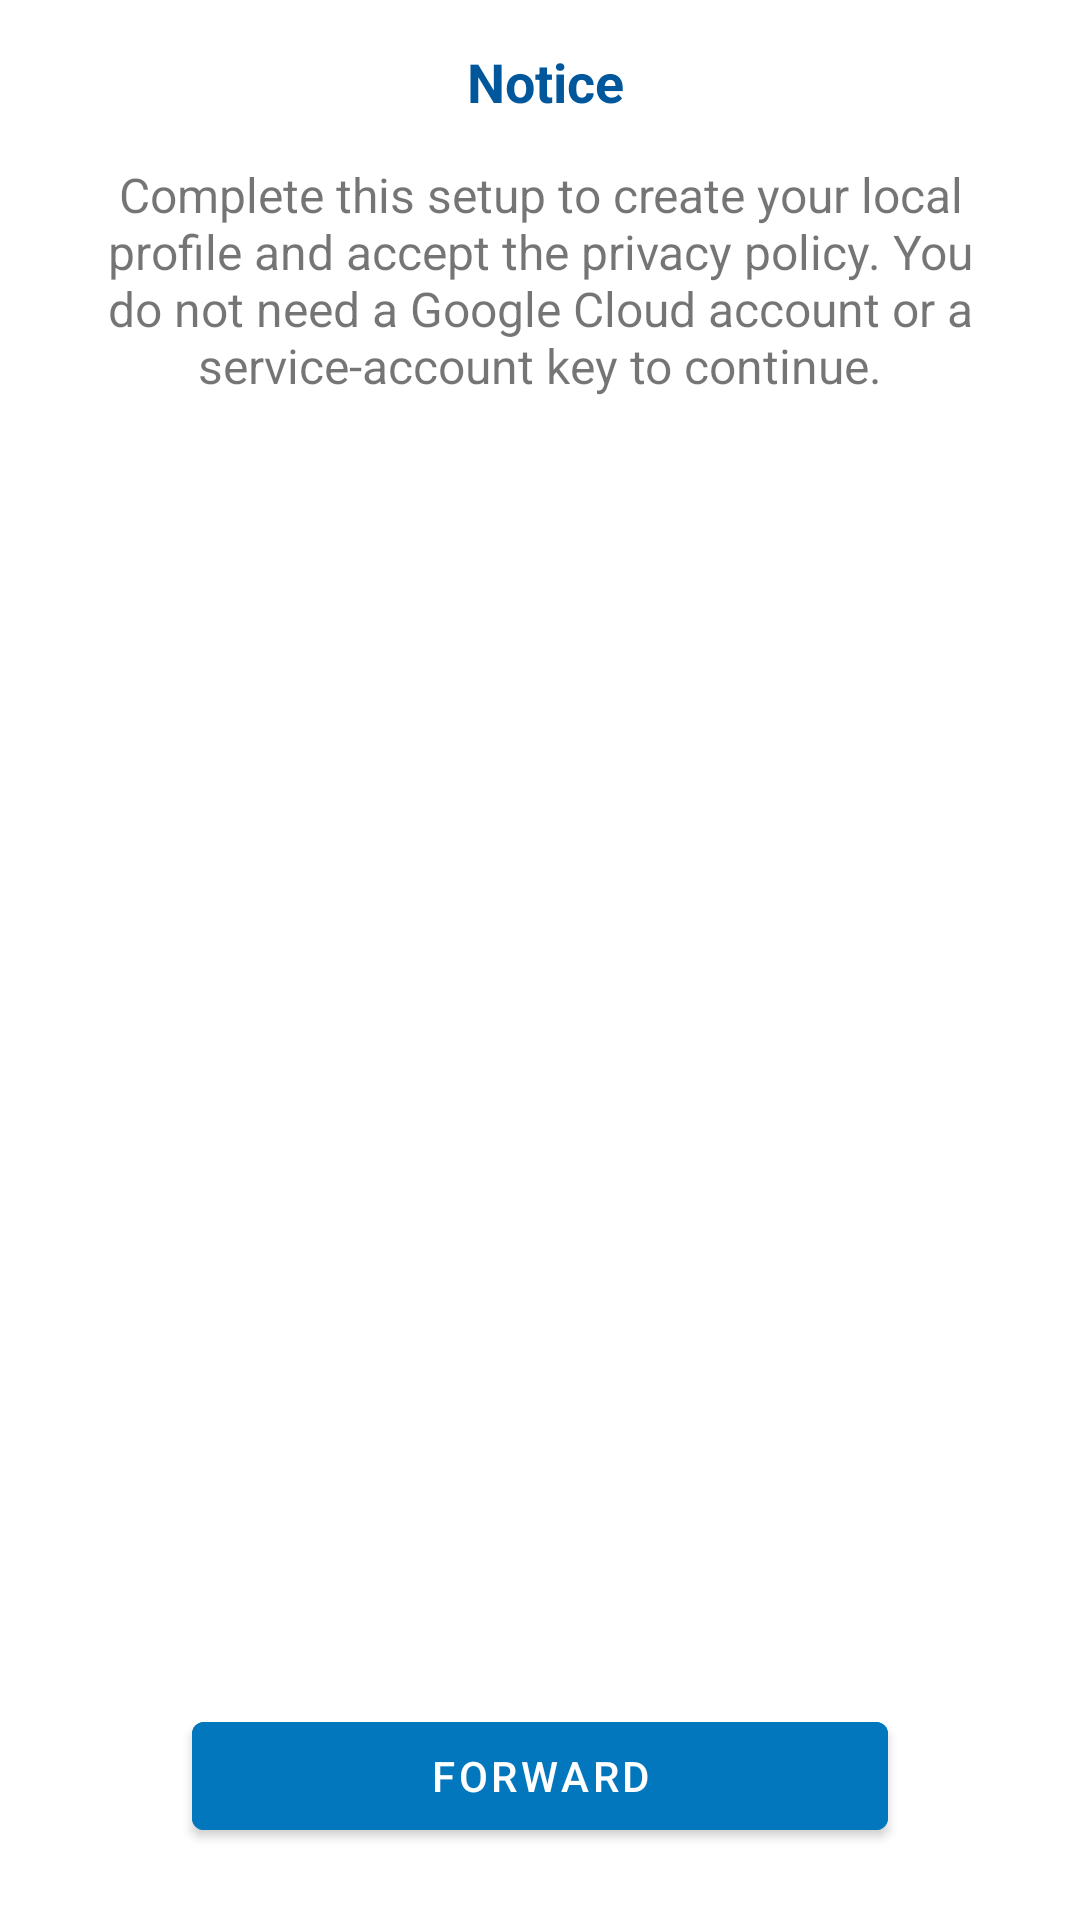

Reconstruct the res/layout file that produces this screen, plus the resources it refers to.
<!-- AndroidManifest.xml: application theme Theme.Speech -->
<!-- res/layout/fragment_notice.xml -->
<?xml version="1.0" encoding="utf-8"?>
<FrameLayout xmlns:android="http://schemas.android.com/apk/res/android"
    xmlns:app="http://schemas.android.com/apk/res-auto"
    android:layout_width="match_parent"
    android:layout_height="match_parent">

    <androidx.core.widget.NestedScrollView
        android:id="@+id/scrollView"
        android:layout_width="match_parent"
        android:layout_height="match_parent"
        android:clipToPadding="false"
        android:fillViewport="true"
        android:scrollbars="vertical">

        <androidx.constraintlayout.widget.ConstraintLayout
            android:layout_width="match_parent"
            android:layout_height="match_parent"
            android:layout_marginStart="24dp"
            android:layout_marginEnd="24dp"
            android:focusableInTouchMode="true"
            android:visibility="visible">
            <TextView
                android:id="@+id/accessTitle"
                android:layout_width="wrap_content"
                android:layout_height="wrap_content"
                android:layout_marginStart="8dp"
                android:text="@string/title_fragment_notice"
                android:textAlignment="center"
                android:textColor="?attr/colorPrimaryVariant"
                android:textSize="18sp"
                android:textStyle="bold"
                app:layout_constraintBottom_toTopOf="@+id/guideline8"
                app:layout_constraintEnd_toEndOf="parent"
                app:layout_constraintHorizontal_bias="0.492"
                app:layout_constraintStart_toStartOf="parent"
                app:layout_constraintTop_toTopOf="parent" />

            <androidx.constraintlayout.widget.Guideline
                android:id="@+id/guideline8"
                android:layout_width="wrap_content"
                android:layout_height="wrap_content"
                android:orientation="horizontal"
                app:layout_constraintGuide_begin="54dp" />

            <TextView
                android:id="@+id/noticeDescription"
                android:layout_width="wrap_content"
                android:layout_height="wrap_content"
                android:text="@string/description_notice"
                android:textAlignment="center"
                android:textSize="16sp"
                app:layout_constraintBottom_toTopOf="@+id/buttonConfirm"
                app:layout_constraintEnd_toEndOf="parent"
                app:layout_constraintStart_toStartOf="parent"
                app:layout_constraintTop_toTopOf="@+id/guideline8"
                app:layout_constraintVertical_bias="0.0" />

            <com.google.android.material.button.MaterialButton
                android:id="@+id/buttonConfirm"
                android:layout_width="0dp"
                android:layout_height="wrap_content"
                android:layout_marginStart="40dp"
                android:layout_marginTop="8dp"
                android:layout_marginEnd="40dp"
                android:layout_marginBottom="24dp"
                android:backgroundTint="?attr/colorPrimary"
                android:elevation="2dp"
                android:stateListAnimator="@null"
                android:text="@string/forward"
                android:textColor="?attr/colorOnPrimary"
                app:layout_constraintBottom_toBottomOf="parent"
                app:layout_constraintEnd_toEndOf="parent"
                app:layout_constraintHorizontal_bias="1"
                app:layout_constraintStart_toStartOf="parent"
                app:layout_constraintTop_toTopOf="parent"
                app:layout_constraintVertical_bias="1" />

        </androidx.constraintlayout.widget.ConstraintLayout>
    </androidx.core.widget.NestedScrollView>
</FrameLayout>
<!-- resources referenced by this layout -->
<resources>
  <string name="description_notice">Complete this setup to create your local profile and accept the privacy policy. You do not need a Google Cloud account or a service-account key to continue.</string>
  <string name="forward">forward</string>
  <string name="title_fragment_notice">Notice</string>
  <style name="Theme.Speech" parent="Theme.MaterialComponents.DayNight.NoActionBar">
          <item name="color">@color/primary</item>
          <item name="colorPrimaryDark">@color/primary_dark</item>
          <item name="colorAccent">@color/accent</item>
          <item name="colorPrimary">@color/colorPrimary</item>
          <item name="colorPrimaryVariant">@color/colorPrimaryVariant</item>
          <item name="colorOnPrimary">@color/colorOnPrimary</item>
          <item name="colorSecondary">@color/colorSecondary</item>
          <item name="colorSecondaryVariant">@color/colorSecondaryVariant</item>
          <item name="colorOnSecondary">@color/colorOnSecondary</item>
          <item name="colorSurface">@color/colorSurface</item>
          <item name="colorOnSurface">@color/colorOnSurface</item>
          <item name="colorError">@color/colorError</item>
          <item name="colorOnError">@color/colorOnError</item>
          <item name="android:colorBackground">@color/colorBackground</item>
          <item name="colorOnBackground">@color/colorOnBackground</item>
          <item name="android:windowDrawsSystemBarBackgrounds">true</item>
          <item name="android:statusBarColor">@color/colorPrimaryVariant</item>
          <item name="android:windowLightStatusBar">false</item>
          <item name="android:navigationBarColor">@color/colorSurface</item>
          <item name="cardViewStyle">@style/CardView</item>
          <item name="preferenceTheme">@style/PreferenceThemeOverlay.v14.Material</item>
      </style>
  <color name="primary">#0277BD</color>
  <color name="primary_dark">#01579B</color>
  <color name="accent">#00BCD4</color>
  <color name="colorPrimary">#0277BD</color>
  <color name="colorPrimaryVariant">#01579B</color>
  <color name="colorOnPrimary">#FFFFFF</color>
  <color name="colorSecondary">#00BCD4</color>
  <color name="colorSecondaryVariant">#006064</color>
  <color name="colorOnSecondary">#FFFFFF</color>
  <color name="colorSurface">#FAFAFA</color>
  <color name="colorOnSurface">#212121</color>
  <color name="colorError">#D50000</color>
  <color name="colorOnError">#FFFFFF</color>
  <color name="colorBackground">#FFFFFF</color>
  <color name="colorOnBackground">#212121</color>
</resources>
